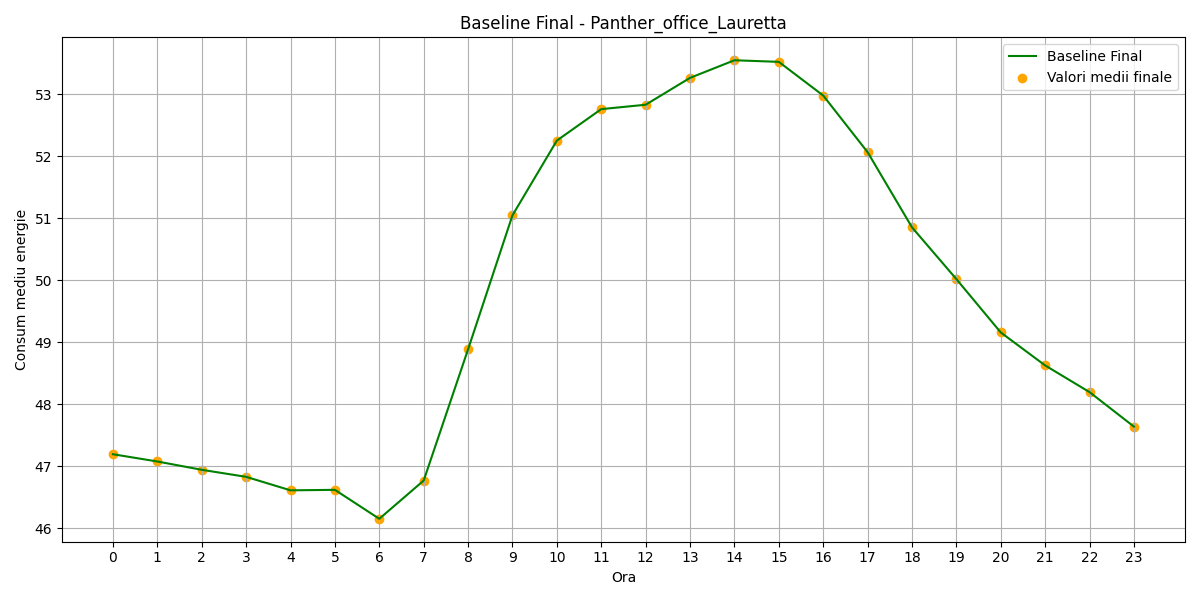

Data behind this chart, as committed beside it:
hour, B(t)_final
0, 47.19
1, 47.08
2, 46.94
3, 46.83
4, 46.61
5, 46.62
6, 46.15
7, 46.77
8, 48.89
9, 51.05
10, 52.26
11, 52.76
12, 52.83
13, 53.27
14, 53.55
15, 53.53
16, 52.98
17, 52.07
18, 50.86
19, 50.02
20, 49.16
21, 48.63
22, 48.2
23, 47.64
